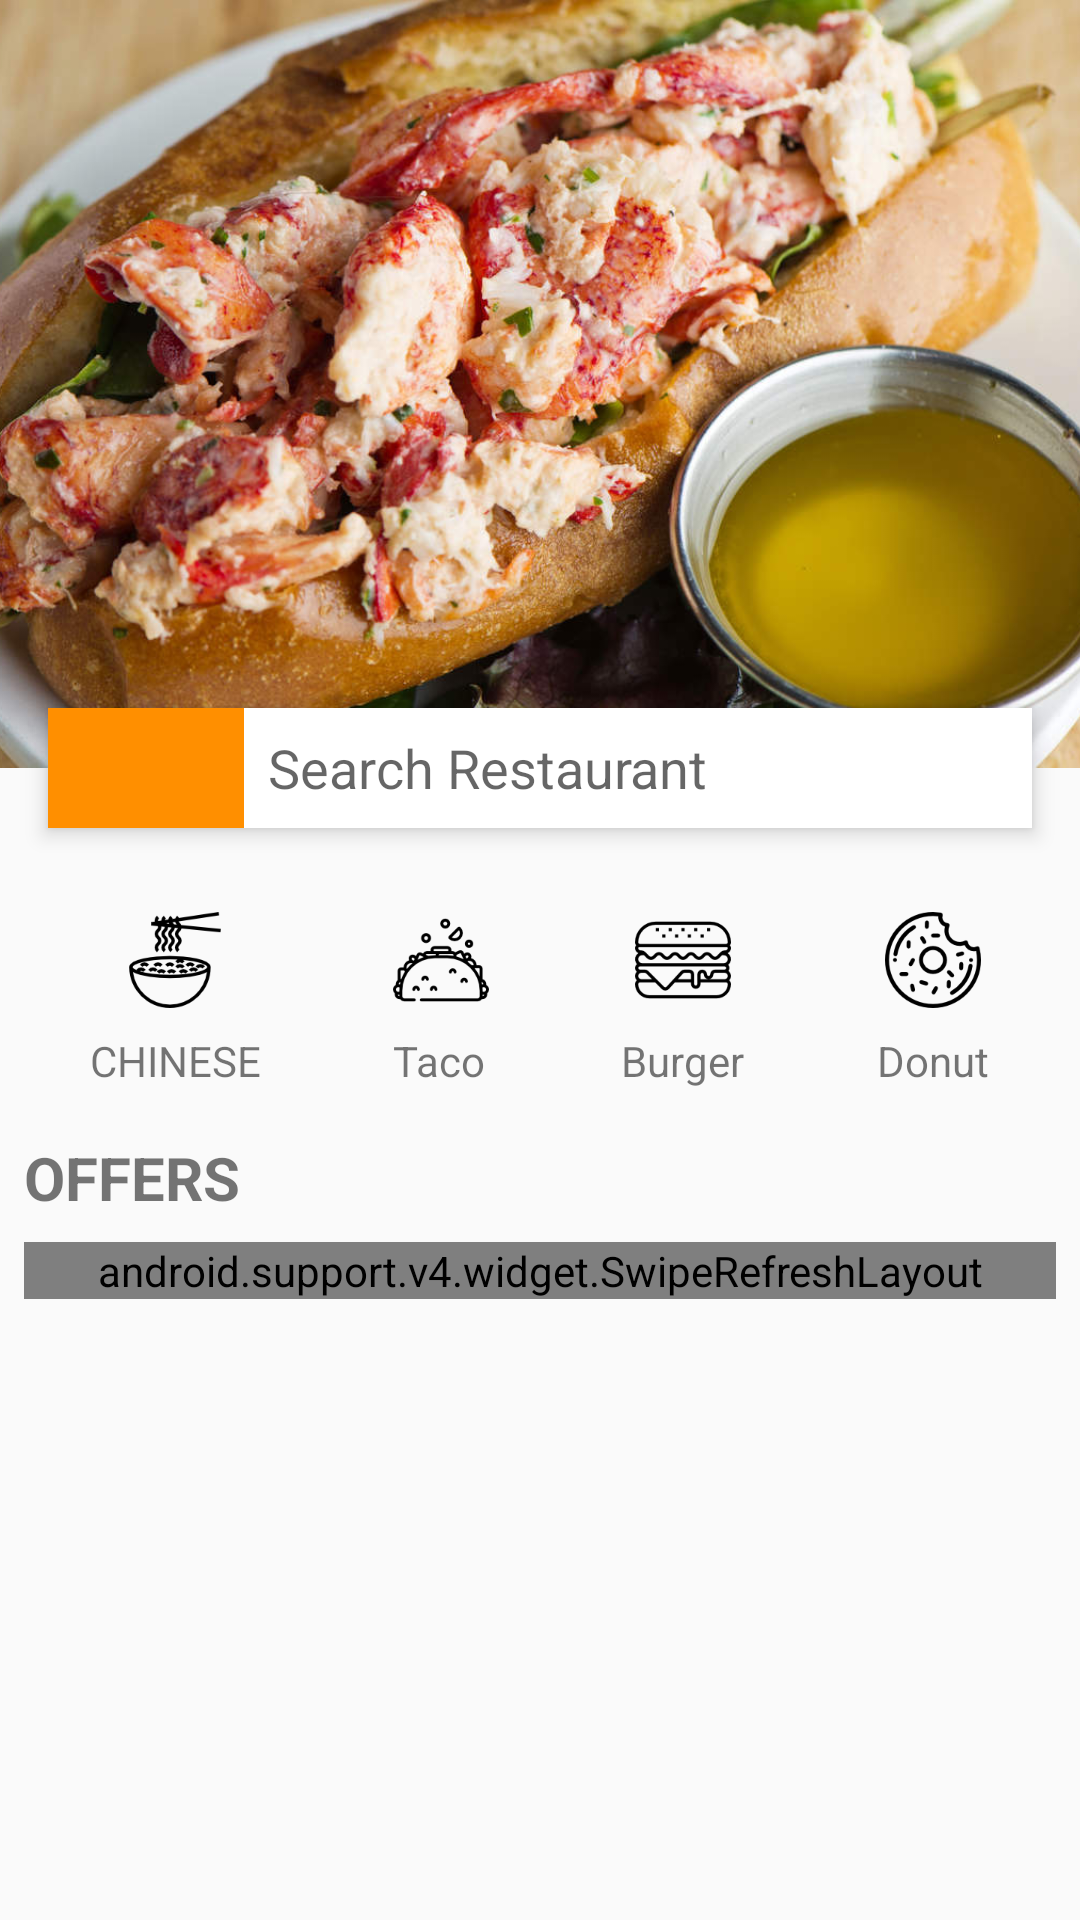

Android layout source for this screen:
<!-- AndroidManifest.xml: application theme AppTheme -->
<!-- res/layout/activity_main.xml -->
<?xml version="1.0" encoding="utf-8"?>
<android.support.design.widget.CoordinatorLayout xmlns:android="http://schemas.android.com/apk/res/android"
    xmlns:app="http://schemas.android.com/apk/res-auto"
    xmlns:tools="http://schemas.android.com/tools"
    android:id="@+id/coordinator_layout"
    android:layout_width="match_parent"
    android:layout_height="match_parent"
    android:fitsSystemWindows="true"
    tools:context=".activies.MainActivity">


    <android.support.design.widget.AppBarLayout
        android:id="@+id/app_bar"
        android:layout_width="match_parent"
        android:layout_height="wrap_content"
        android:fitsSystemWindows="true"
        android:theme="@style/AppTheme.AppBarOverlay">


        <android.support.design.widget.CollapsingToolbarLayout
            android:id="@+id/collapsing_toolbar"
            android:layout_width="match_parent"
            android:layout_height="@dimen/restaurant_appbar_height"
            app:layout_scrollFlags="scroll|exitUntilCollapsed">

            <ImageView
                android:id="@+id/iv_toolbarImage"
                android:layout_width="match_parent"
                android:layout_height="match_parent"
                android:fitsSystemWindows="true"
                android:scaleType="centerCrop"
                android:src="@drawable/food" />


            <android.support.v7.widget.Toolbar
                android:layout_width="match_parent"
                android:layout_height="?attr/actionBarSize"
                app:layout_collapseMode="pin" />


        </android.support.design.widget.CollapsingToolbarLayout>


    </android.support.design.widget.AppBarLayout>



    <RelativeLayout
        android:layout_width="match_parent"
        android:layout_height="wrap_content"
        android:layout_marginLeft="@dimen/margin_medium"
        android:layout_marginRight="@dimen/margin_medium"
        android:layout_marginTop="@dimen/margin_xxlarge"
        app:layout_behavior="@string/appbar_scrolling_view_behavior">

        <LinearLayout
            android:id="@+id/ll_food_kinds"
            android:layout_width="match_parent"
            android:layout_height="wrap_content"
            android:orientation="horizontal"
            android:weightSum="4">

            <RelativeLayout
                android:id="@+id/rl_chinese_food"
                android:layout_width="wrap_content"
                android:layout_height="wrap_content"
                android:layout_weight="1">

                <ImageView
                    android:id="@+id/iv_chinese_food"
                    android:layout_width="wrap_content"
                    android:layout_height="wrap_content"
                    android:layout_centerHorizontal="true"
                    android:src="@drawable/noodles" />

                <TextView
                    android:id="@+id/tv_chinese_text"
                    android:layout_width="wrap_content"
                    android:layout_height="wrap_content"
                    android:layout_below="@+id/iv_chinese_food"
                    android:layout_centerHorizontal="true"
                    android:layout_marginTop="@dimen/margin_medium"
                    android:text="CHINESE"
                    android:textSize="@dimen/text_regular" />
            </RelativeLayout>

            <RelativeLayout
                android:layout_width="wrap_content"
                android:layout_height="wrap_content"
                android:layout_weight="1">

                <ImageView
                    android:id="@+id/iv_tacos_image"
                    android:layout_width="wrap_content"
                    android:layout_height="wrap_content"
                    android:layout_centerHorizontal="true"
                    android:src="@drawable/taco" />

                <TextView
                    android:id="@+id/tv_taco_text"
                    android:layout_width="wrap_content"
                    android:layout_height="wrap_content"
                    android:layout_alignLeft="@+id/iv_tacos_image"
                    android:layout_below="@+id/iv_tacos_image"
                    android:layout_marginTop="@dimen/margin_medium"
                    android:text="Taco"
                    android:textSize="@dimen/text_regular" />
            </RelativeLayout>

            <RelativeLayout
                android:layout_width="wrap_content"
                android:layout_height="wrap_content"
                android:layout_weight="1">

                <ImageView
                    android:id="@+id/iv_burger_image"
                    android:layout_width="wrap_content"
                    android:layout_height="wrap_content"
                    android:layout_centerHorizontal="true"
                    android:src="@drawable/hamburger" />

                <TextView
                    android:id="@+id/tv_burger_text"
                    android:layout_width="wrap_content"
                    android:layout_height="wrap_content"
                    android:layout_below="@+id/iv_burger_image"
                    android:layout_centerHorizontal="true"
                    android:layout_marginTop="@dimen/margin_medium"
                    android:text="Burger" />
            </RelativeLayout>

            <RelativeLayout
                android:layout_width="wrap_content"
                android:layout_height="wrap_content"
                android:layout_weight="1">

                <ImageView
                    android:id="@+id/iv_donut_image"
                    android:layout_width="wrap_content"
                    android:layout_height="wrap_content"
                    android:layout_centerHorizontal="true"
                    android:src="@drawable/donut" />

                <TextView
                    android:id="@+id/tv_donut_text"
                    android:layout_width="wrap_content"
                    android:layout_height="wrap_content"
                    android:layout_below="@+id/iv_donut_image"
                    android:layout_centerHorizontal="true"
                    android:layout_marginTop="@dimen/margin_medium"
                    android:text="Donut" />

            </RelativeLayout>

        </LinearLayout>


        <TextView
            android:id="@+id/tv_offers"
            android:layout_width="wrap_content"
            android:layout_height="wrap_content"
            android:layout_below="@+id/ll_food_kinds"
            android:layout_marginTop="@dimen/margin_medium_2"
            android:text="OFFERS"
            android:textSize="@dimen/margin_medium_3"
            android:textStyle="bold" />

        <android.support.v4.widget.SwipeRefreshLayout
            android:id="@+id/swipe_refresh_layout"
            android:layout_width="match_parent"
            android:layout_height="wrap_content"
            android:layout_below="@+id/tv_offers"
            android:layout_marginTop="@dimen/margin_medium">

            <android.support.v7.widget.RecyclerView
                android:id="@+id/rv_shopsList"
                android:layout_width="match_parent"
                android:layout_height="wrap_content"
                android:layout_marginTop="@dimen/margin_medium_2" />

        </android.support.v4.widget.SwipeRefreshLayout>


    </RelativeLayout>

    <LinearLayout
        android:id="@+id/ll_search_layout"
        android:layout_width="match_parent"
        android:layout_height="40dp"
        android:layout_marginLeft="@dimen/margin_medium_2"
        android:layout_marginRight="@dimen/margin_medium_2"
        android:background="@color/text_color"
        android:orientation="horizontal"
        android:weightSum="5"
        app:layout_anchor="@id/app_bar"
        app:layout_anchorGravity="bottom"
        android:elevation="4dp"
        >

        <ImageView
            android:layout_width="0dp"
            android:layout_height="match_parent"
            android:layout_weight="1"
            android:background="#ff8f00"
            android:src="@drawable/ic_location_on_black_24dp" />

        <EditText
            android:id="@+id/et_search_restaurant"
            android:layout_width="0dp"
            android:layout_height="match_parent"
            android:layout_weight="3"
            android:background="@android:color/transparent"
            android:clickable="true"
            android:hint="Search Restaurant"
            android:paddingLeft="@dimen/margin_medium"/>

        <ImageView
            android:layout_width="0dp"
            android:layout_height="match_parent"
            android:layout_weight="1"
            android:src="@drawable/ic_search_black_24dp" />


    </LinearLayout>

    <include
        android:id="@+id/vp_empty"
        layout="@layout/view_pod_empty"
        android:layout_width="match_parent"
        android:layout_height="match_parent"
        android:visibility="gone" />


</android.support.design.widget.CoordinatorLayout>
<!-- res/layout/view_pod_empty.xml (included above) -->
<?xml version="1.0" encoding="utf-8"?>
<com.padcmyanmar.padc_foodassignment_zmp.viewpods.EmptyViewPod
    xmlns:android="http://schemas.android.com/apk/res/android" android:layout_width="match_parent"
    android:layout_height="match_parent">

    <ImageView
        android:id="@+id/iv_empty_image"
        android:layout_width="180dp"
        android:layout_height="180dp"
        android:src="@drawable/empty_data_placeholder"
        android:layout_centerInParent="true"/>

    <TextView
        android:id="@+id/tv_empty_text"
        android:layout_width="wrap_content"
        android:layout_height="wrap_content"
        android:text="လက္ရွိမွာေဒတာေတြကိုမျပေပးႏိုင္ေသးတာစိတ္မေကာင္းပါဘူး😔😔😔"
        android:layout_below="@+id/iv_empty_image"
        android:gravity="center"/>


</com.padcmyanmar.padc_foodassignment_zmp.viewpods.EmptyViewPod>
<!-- resources referenced by this layout -->
<resources>
  <color name="text_color">#FFFFFF</color>
  <dimen name="margin_medium">8dp</dimen>
  <dimen name="margin_medium_2">16dp</dimen>
  <dimen name="margin_medium_3">20dp</dimen>
  <dimen name="margin_xxlarge">48dp</dimen>
  <dimen name="restaurant_appbar_height">256dp</dimen>
  <dimen name="text_regular">14sp</dimen>
  <!-- drawable donut: png bitmap (drawable-xxxhdpi, 4470 bytes) -->
  <!-- drawable food: jpg bitmap (drawable-xxxhdpi, 161976 bytes) -->
  <!-- drawable hamburger: png bitmap (drawable-xxxhdpi, 3328 bytes) -->
  <!-- drawable noodles: png bitmap (drawable-xxxhdpi, 4460 bytes) -->
  <!-- drawable taco: png bitmap (drawable-xxxhdpi, 3377 bytes) -->
  <style name="AppTheme.AppBarOverlay" parent="Base.ThemeOverlay.AppCompat.Dark.ActionBar" />
  <style name="AppTheme" parent="Theme.AppCompat.Light.DarkActionBar">
          
          <item name="colorPrimary">@color/primary</item>
          <item name="colorPrimaryDark">@color/primary_dark</item>
          <item name="colorAccent">@color/accent</item>
      </style>
  <color name="primary">#2196F3</color>
  <color name="primary_dark">#1976D2</color>
  <color name="accent">#795548</color>
</resources>
